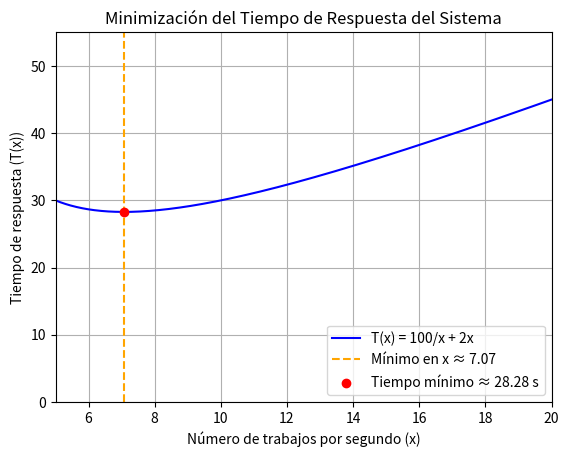

Write the Python code that produced this figure.
import numpy as np
import matplotlib.pyplot as plt

# Función del tiempo de respuesta T(x)
def tiempo_respuesta(x):
    return (100 / x) + 2 * x

# Derivada de T(x) para encontrar el mínimo
def derivada_tiempo_respuesta(x):
    return -100 / (x**2) + 2

# Valores de x para graficar, con la restricción de que x >= 5
x_values = np.linspace(5, 20, 500)
T_values = tiempo_respuesta(x_values)

# Cálculo del mínimo teórico de la derivada
x_min = np.sqrt(50)
T_min = tiempo_respuesta(x_min)

# Gráfico
plt.plot(x_values, T_values, label='T(x) = 100/x + 2x', color='b')
plt.axvline(x=x_min, color='orange', linestyle='--', label=f'Mínimo en x ≈ {x_min:.2f}')
plt.scatter(x_min, T_min, color='red', zorder=5, label=f'Tiempo mínimo ≈ {T_min:.2f} s')

# Límites de la gráfica
plt.xlim(5, 20)
plt.ylim(0, max(T_values) + 10)

# Etiquetas y título
plt.title('Minimización del Tiempo de Respuesta del Sistema')
plt.xlabel('Número de trabajos por segundo (x)')
plt.ylabel('Tiempo de respuesta (T(x))')
plt.legend()
plt.grid(True)

# Mostrar gráfico
plt.show()

print(f"El número óptimo de trabajos por segundo es: {x_min:.2f}")
print(f"El tiempo de respuesta mínimo es: {T_min:.2f} segundos")
